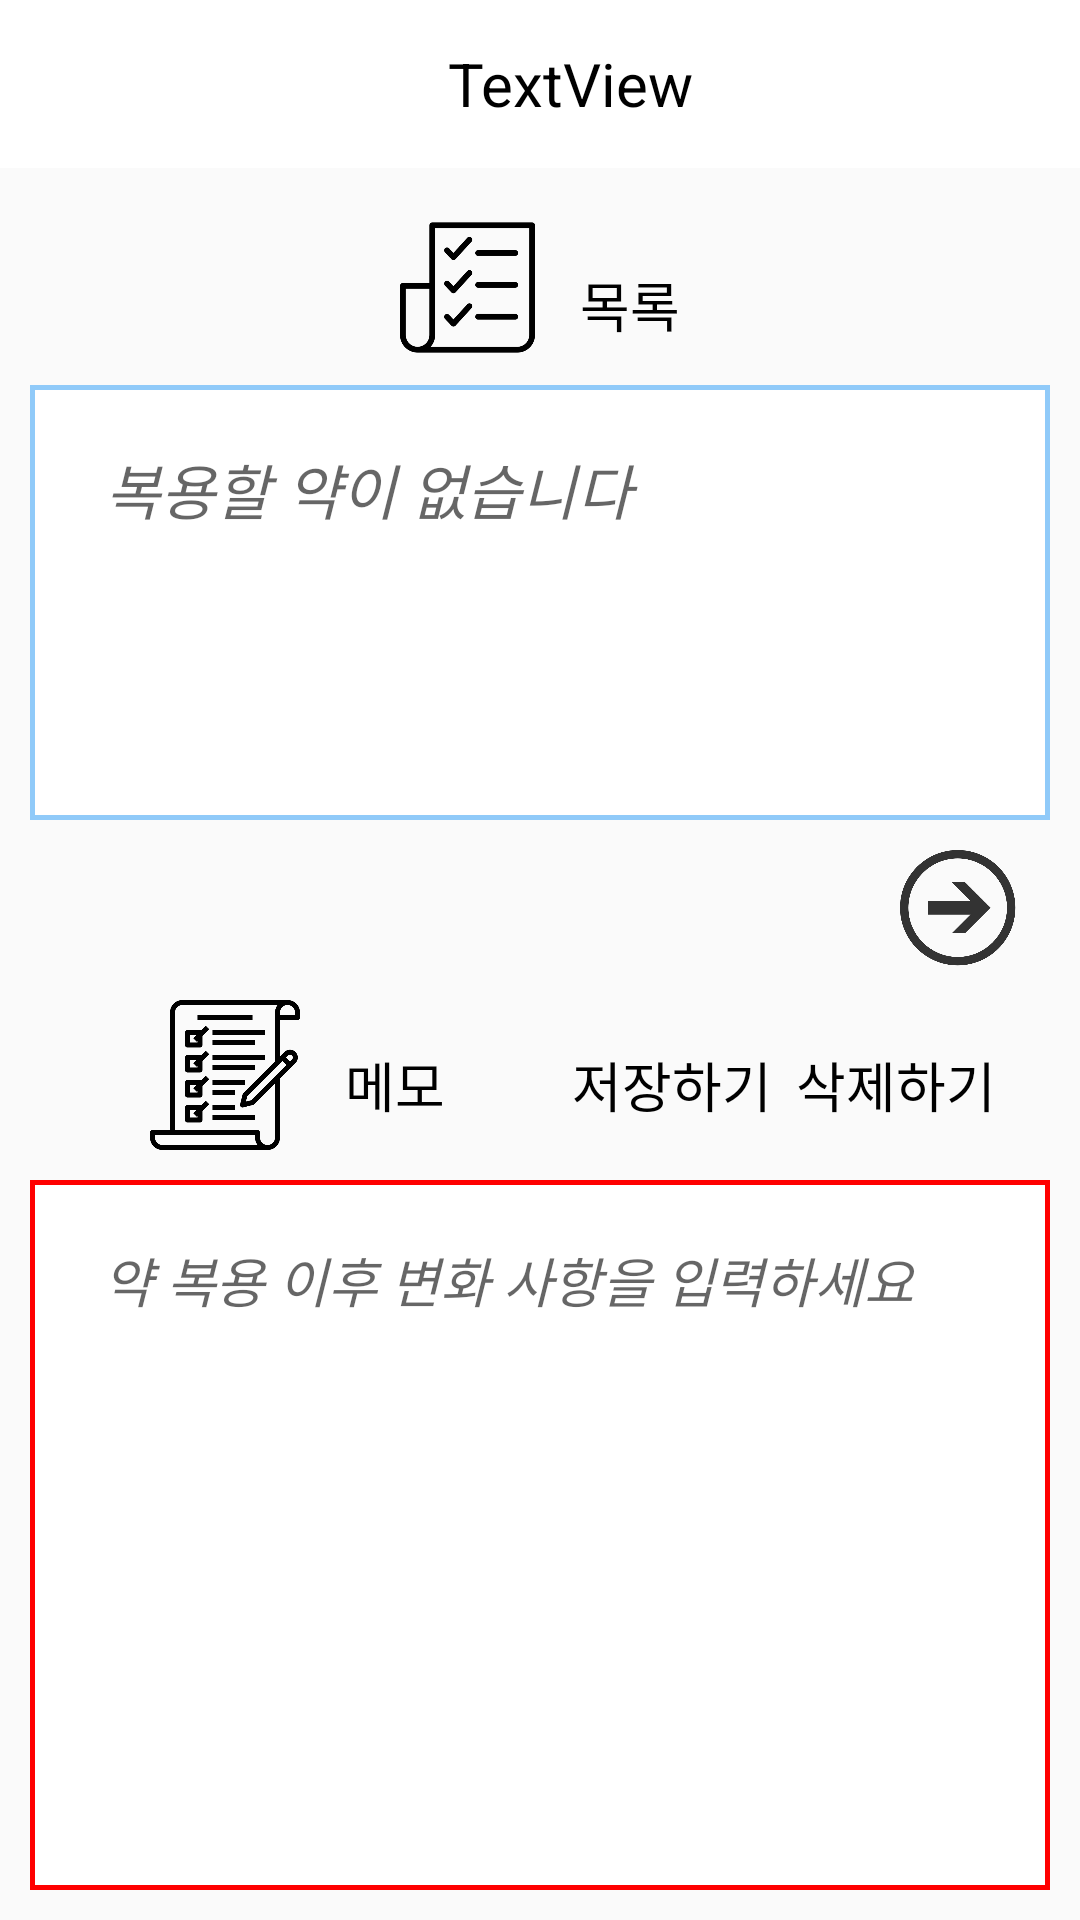

Android layout source for this screen:
<!-- AndroidManifest.xml: application theme Theme.AppCompat.Light.NoActionBar -->
<!-- res/layout/activity_schedule.xml -->
<?xml version="1.0" encoding="utf-8"?>

<RelativeLayout xmlns:android="http://schemas.android.com/apk/res/android"
    xmlns:app="http://schemas.android.com/apk/res-auto"
    xmlns:tools="http://schemas.android.com/tools"
    android:layout_width="match_parent"
    android:layout_height="match_parent"
    tools:context=".ScheduleActivity">

    <LinearLayout
        android:id="@+id/ll_toolbar_inside"
        android:layout_width="match_parent"
        android:layout_height="wrap_content">

        <include
            android:id="@+id/toolbar_inside"
            layout="@layout/toolbar_inside_schedule">

        </include>

    </LinearLayout>

    <LinearLayout
        android:layout_width="match_parent"
        android:layout_height="match_parent"
        android:layout_below="@id/ll_toolbar_inside"
        android:layout_marginTop="-3dp"
        android:orientation="vertical">

        <LinearLayout
            android:layout_width="match_parent"
            android:layout_height="match_parent"
            android:orientation="vertical"
            tools:layout_editor_absoluteX="0dp"
            tools:layout_editor_absoluteY="0dp">

            <LinearLayout
                android:layout_width="match_parent"
                android:layout_height="0dp"
                android:layout_weight="3"
                android:orientation="vertical"
                android:layout_marginLeft="10dp"
                android:layout_marginRight="10dp">

                <RelativeLayout
                    android:layout_width="match_parent"
                    android:layout_height="wrap_content"
                    android:layout_marginTop="20dp"
                    android:layout_marginBottom="10dp"
                    android:gravity="center">

                    <ImageView
                        android:id="@+id/listImage"
                        android:layout_width="45dp"
                        android:layout_height="45dp"
                        app:srcCompat="@drawable/list" />

                    <TextView
                        android:layout_width="wrap_content"
                        android:layout_height="wrap_content"
                        android:layout_alignBaseline="@id/listImage"
                        android:layout_marginLeft="15dp"
                        android:layout_marginTop="15dp"
                        android:layout_toRightOf="@id/listImage"
                        android:text="목록"
                        android:textColor="@android:color/black"
                        android:textSize="18dp" />

                </RelativeLayout>

                <android.support.constraint.ConstraintLayout
                    android:layout_width="match_parent"
                    android:layout_height="0dp"
                    android:layout_weight="1"
                    android:background="@drawable/primary_border_fill3" tools:layout_editor_absoluteY="75dp">

                    <TextView
                        android:id="@+id/txtV4"
                        android:layout_width="match_parent"
                        android:layout_height="0dp"
                        android:layout_weight="1"
                        android:fadeScrollbars="false"
                        android:padding="20dp"
                        android:hint="@string/italic4"
                        android:scrollbars="vertical"
                        android:textColor="@android:color/black"
                        android:textSize="20dp"/>

                </android.support.constraint.ConstraintLayout>

            </LinearLayout>

            <android.support.constraint.ConstraintLayout
                android:layout_width="match_parent"
                android:layout_height="0dp"
                android:layout_weight="5">

                <ImageView
                    android:id="@+id/btn_left"
                    android:layout_width="60dp"
                    android:layout_height="60dp"
                    android:paddingLeft="20dp"
                    android:src="@drawable/left" />

                <LinearLayout
                    android:layout_width="match_parent"
                    android:layout_height="match_parent"
                    android:orientation="vertical">

                    <ImageView
                        android:id="@+id/btn_right"
                        android:layout_width="60dp"
                        android:layout_height="60dp"
                        android:paddingRight="20dp"
                        android:src="@drawable/right"
                        android:layout_gravity="right"/>

                    <RelativeLayout
                        android:layout_width="match_parent"
                        android:layout_height="wrap_content"
                        android:gravity="left"
                        android:layout_marginLeft="20dp">

                        <ImageView
                            android:id="@+id/memoImage"
                            android:layout_width="50dp"
                            android:layout_height="50dp"
                            app:srcCompat="@drawable/memo"
                            android:layout_marginLeft="30dp"/>

                        <TextView
                            android:layout_width="wrap_content"
                            android:layout_height="wrap_content"
                            android:layout_alignBaseline="@id/memoImage"
                            android:id="@+id/t1"
                            android:layout_marginLeft="15dp"
                            android:layout_marginTop="15dp"
                            android:layout_toRightOf="@id/memoImage"
                            android:text="메모"
                            android:textColor="@android:color/black"
                            android:textSize="18dp" />

                        <android.support.constraint.ConstraintLayout
                            android:layout_width="match_parent"
                            android:layout_height="wrap_content"
                            android:layout_toRightOf="@id/t1"
                            android:layout_marginRight="20dp"
                            android:layout_marginTop="15dp">

                            <TextView
                                android:id="@+id/btn1"
                                android:layout_width="wrap_content"
                                android:layout_height="wrap_content"
                                android:layout_marginEnd="8dp"
                                android:layout_marginRight="8dp"
                                android:text="저장하기"
                                android:textColor="@android:color/black"
                                android:textSize="18dp"
                                app:layout_constraintEnd_toStartOf="@+id/btn4" />

                            <TextView
                                android:id="@+id/btn3"
                                android:layout_width="wrap_content"
                                android:layout_height="wrap_content"
                                android:layout_marginEnd="8dp"
                                android:layout_marginRight="8dp"
                                android:text="수정하기"
                                android:textColor="@android:color/black"
                                android:textSize="18dp"
                                android:visibility="invisible"
                                app:layout_constraintEnd_toStartOf="@+id/btn4" />

                            <TextView
                                android:id="@+id/btn4"
                                android:layout_width="wrap_content"
                                android:layout_height="wrap_content"
                                android:layout_marginEnd="8dp"
                                android:layout_marginRight="8dp"
                                android:layout_toRightOf="@id/btn1"
                                android:text="삭제하기"
                                android:textColor="@android:color/black"
                                android:textSize="18dp"
                                app:layout_constraintEnd_toEndOf="parent" />

                        </android.support.constraint.ConstraintLayout>

                    </RelativeLayout>

                    <RelativeLayout
                        android:id="@+id/memoLayout"
                        android:layout_width="match_parent"
                        android:layout_height="0dp"
                        android:layout_weight="1"
                        android:layout_marginTop="10dp"
                        android:background="@drawable/primary_border_fill6"
                        android:layout_marginLeft="10dp"
                        android:layout_marginRight="10dp"
                        android:layout_marginBottom="10dp">

                        <EditText
                            android:id="@+id/edt1"
                            android:layout_width="match_parent"
                            android:layout_height="match_parent"
                            android:background="@null"
                            android:ems="10"
                            android:gravity="top"
                            android:hint="@string/italic"
                            android:inputType="textMultiLine"
                            android:padding="20dp"
                            android:privateImeOptions="defaultInputmode=korean"
                            android:scrollHorizontally="false"
                            android:visibility="visible"
                            tools:layout_editor_absoluteY="690dp" />

                        <TextView
                            android:id="@+id/txtV2"
                            android:layout_width="match_parent"
                            android:layout_height="wrap_content"
                            android:fadeScrollbars="false"
                            android:inputType="textMultiLine"
                            android:padding="20dp"
                            android:scrollbars="vertical"
                            android:text="TextView"
                            android:textColor="@android:color/black"
                            android:textSize="20dp"
                            android:visibility="invisible"
                            tools:layout_editor_absoluteY="690dp" />

                    </RelativeLayout>

                </LinearLayout>

            </android.support.constraint.ConstraintLayout>

        </LinearLayout>

    </LinearLayout>

</RelativeLayout>
<!-- res/layout/toolbar_inside_schedule.xml (included above) -->
<?xml version="1.0" encoding="utf-8"?>

<android.support.v7.widget.Toolbar xmlns:android="http://schemas.android.com/apk/res/android"
    android:layout_width="match_parent"
    android:layout_height="wrap_content"
    xmlns:app="http://schemas.android.com/apk/res-auto"
    app:contentInsetStart="0dp"
    android:background="#ffffff">

    <LinearLayout
        android:layout_width="match_parent"
        android:layout_height="match_parent"
        android:paddingHorizontal="20dp">

        <ImageView
            android:id="@+id/btn_back"
            android:layout_width="20dp"
            android:layout_height="20dp"
            android:src="@drawable/btn_back"/>

        <TextView
            android:id="@+id/txtV1"
            android:layout_width="wrap_content"
            android:layout_height="wrap_content"
            android:layout_weight="1"
            android:textSize="20dp"
            android:text="TextView"
            android:gravity="center"
            android:textColor="#000000"/>

    </LinearLayout>

</android.support.v7.widget.Toolbar>
<!-- resources referenced by this layout -->
<resources>
  <!-- drawable list: png bitmap (drawable, 11892 bytes) -->
  <!-- drawable memo: png bitmap (drawable, 8904 bytes) -->
  <!-- drawable primary_border_fill3 (drawable-v24) -->
  <?xml version="1.0" encoding="utf-8"?>
  
  <shape xmlns:android="http://schemas.android.com/apk/res/android"
      android:shape="rectangle">
      <solid android:color="#FFFFFFFF"/>
      <stroke android:width ="1.5dp"
          android:color="#90caf9"/>
      <corners
          android:radius="0dp"/>
  </shape>
  <!-- drawable primary_border_fill6 (drawable) -->
  <?xml version="1.0" encoding="utf-8"?>
  
  <shape xmlns:android="http://schemas.android.com/apk/res/android"
      android:shape="rectangle">
      <solid android:color="#FFFFFFFF"/>
      <stroke android:width ="1.5dp"
          android:color="#ff0000"/>
      <corners
          android:radius="0dp"/>
  </shape>
  <!-- drawable right: png bitmap (drawable, 21771 bytes) -->
  <string name="italic"> <i> 약 복용 이후 변화 사항을 입력하세요 </i></string>
  <string name="italic4"> <i> 복용할 약이 없습니다 </i></string>
</resources>
